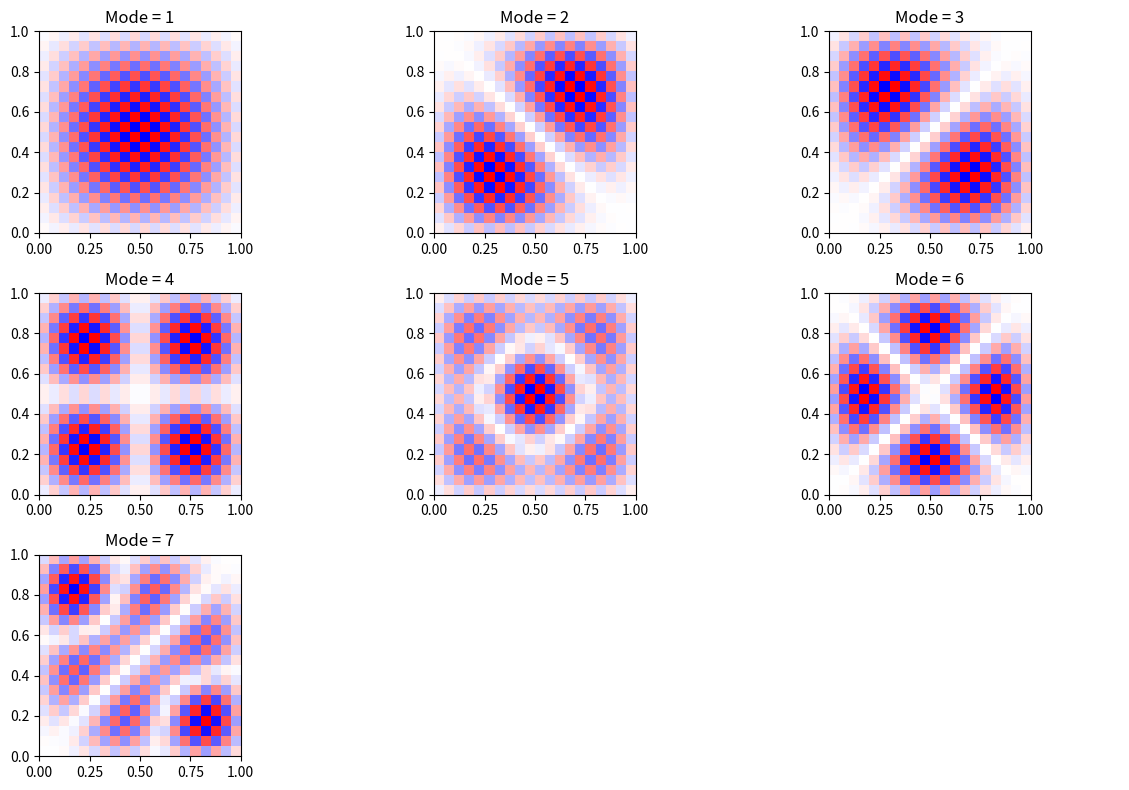

Python code for this plot:
import numpy as np
import scipy.linalg

import matplotlib.pyplot as plt

def diagonal_matrix(length):
    """Creates the Matrix M of the eigenvalue problem. Length is the 
    (length x length) size of a grid."""

    size = N * N

    # Initialize matrix with zeros
    M = np.zeros((size, size))

    for i in range(size):
        M[i, i] = -4  # Center point

        if (i + 1) % N != 0:  # Right neighbor
            M[i, i + 1] = 1
        
        if i % N != 0:  # Left neighbor
            M[i, i - 1] = 1

        if i + N < size:  # Bottom neighbor
            M[i, i + N] = 1

        if i - N >= 0:  # Top neighbor
            M[i, i - N] = 1

    return M  # Scale by step size squared



def visualize_multiple_modes(eigenmodes, N, num_modes=6):
    """Plots eigenmodes"""

    horizontal = ((num_modes // 3) +(num_modes % 3))
    fig, axes = plt.subplots(horizontal, 3, figsize=(12, 8))

    # Flatten the axes for correct image rendering
    axes = axes.flatten()

    for ax in axes:
        ax.set_axis_off()
    
    for i in range(num_modes):
        axes[i].set_axis_on()
        axes[i].imshow(eigenmodes[:, :, i], cmap='bwr', extent=[0, 1, 0, 1])
        axes[i].set_title(f"Mode = {i+1}")
        #axes[i].axis('off')

    #plt.colorbar(label='Amplitude')
    plt.tight_layout()
    plt.show()


N = 20
modes = 7

diag_M = diagonal_matrix(N)

# # Each eigenvector column is a mode
eigenvalues, eigenvectors = scipy.linalg.eigh(diag_M)

# # Only take smallest number and each eigenvector column is a mode so 
# # need similar nr of columns 
eigenvalues = eigenvalues[:modes] 
eigenvectors = eigenvectors[:, :modes]
eigenmodes = eigenvectors.reshape(N, N, -1)

visualize_multiple_modes(eigenmodes, N, modes)